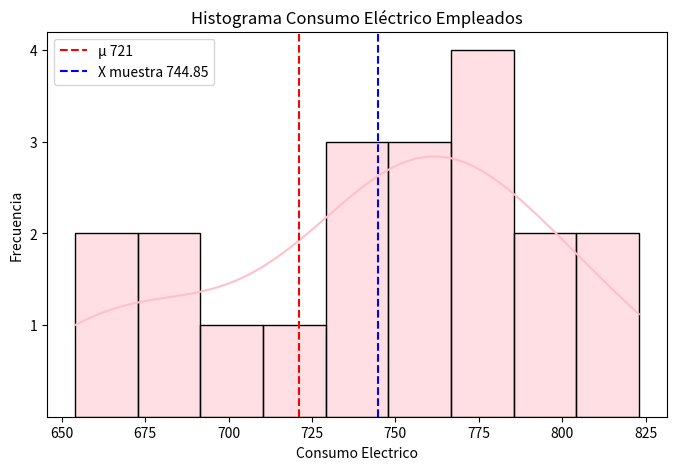

This figure's Python source:
import numpy as np
import scipy.stats as ss
import matplotlib.pyplot as plt
import seaborn as sns
import warnings
warnings.filterwarnings("ignore")


consumos = [710, 732, 654, 760, 774, 675, 757, 718, 814, 755, 736, 774, 768, 770, 677, 747, 823, 660, 797, 796]
tamano_muestra = len(consumos)
media_muestral = np.mean(consumos)
des_std_muestral = np.std(consumos, ddof=1)
media_poblacional = 721

valor_t_10perc_19_dof = 1.3277
valor_t_muestra = (media_muestral - media_poblacional) /  (des_std_muestral / np.sqrt(tamano_muestra))

plt.figure(figsize=(8, 5))
sns.histplot(data=consumos, color='pink', bins=9, kde=True)

plt.title('Histograma Consumo Eléctrico Empleados')
plt.axvline(media_poblacional, color='red', linestyle='--', label=f'µ {media_poblacional}')
plt.axvline(media_muestral, color='blue', linestyle='--', label=f'X muestra {media_muestral}')
plt.xlabel('Consumo Electrico')
plt.ylabel('Frecuencia')
plt.yticks([1, 2, 3,4])

plt.legend()
plt.show()


print(' RESPUESTA '.center(155, '='))
print()
print(f'- El valor calculado de "t" con {tamano_muestra} observaciones, media muestral de {media_muestral} y desviación standar calculada de {des_std_muestral:.4f} para "µ" {media_poblacional} es de: {valor_t_muestra:.4f}.-')
print(f'- El valor crítico de "t" con 19 grados de libertad y 10% de significancia según tabla t de Student es: {valor_t_10perc_19_dof}.-')
print()
print('=' * 155)

from scipy.stats import t

valor_p = t.sf(valor_t_muestra, tamano_muestra - 1)

print(' RESPUESTA '.center(36, '='))
print()
print(f'El valor calculado para p es: {valor_p:.4f}')
print()
print('=' * 36)